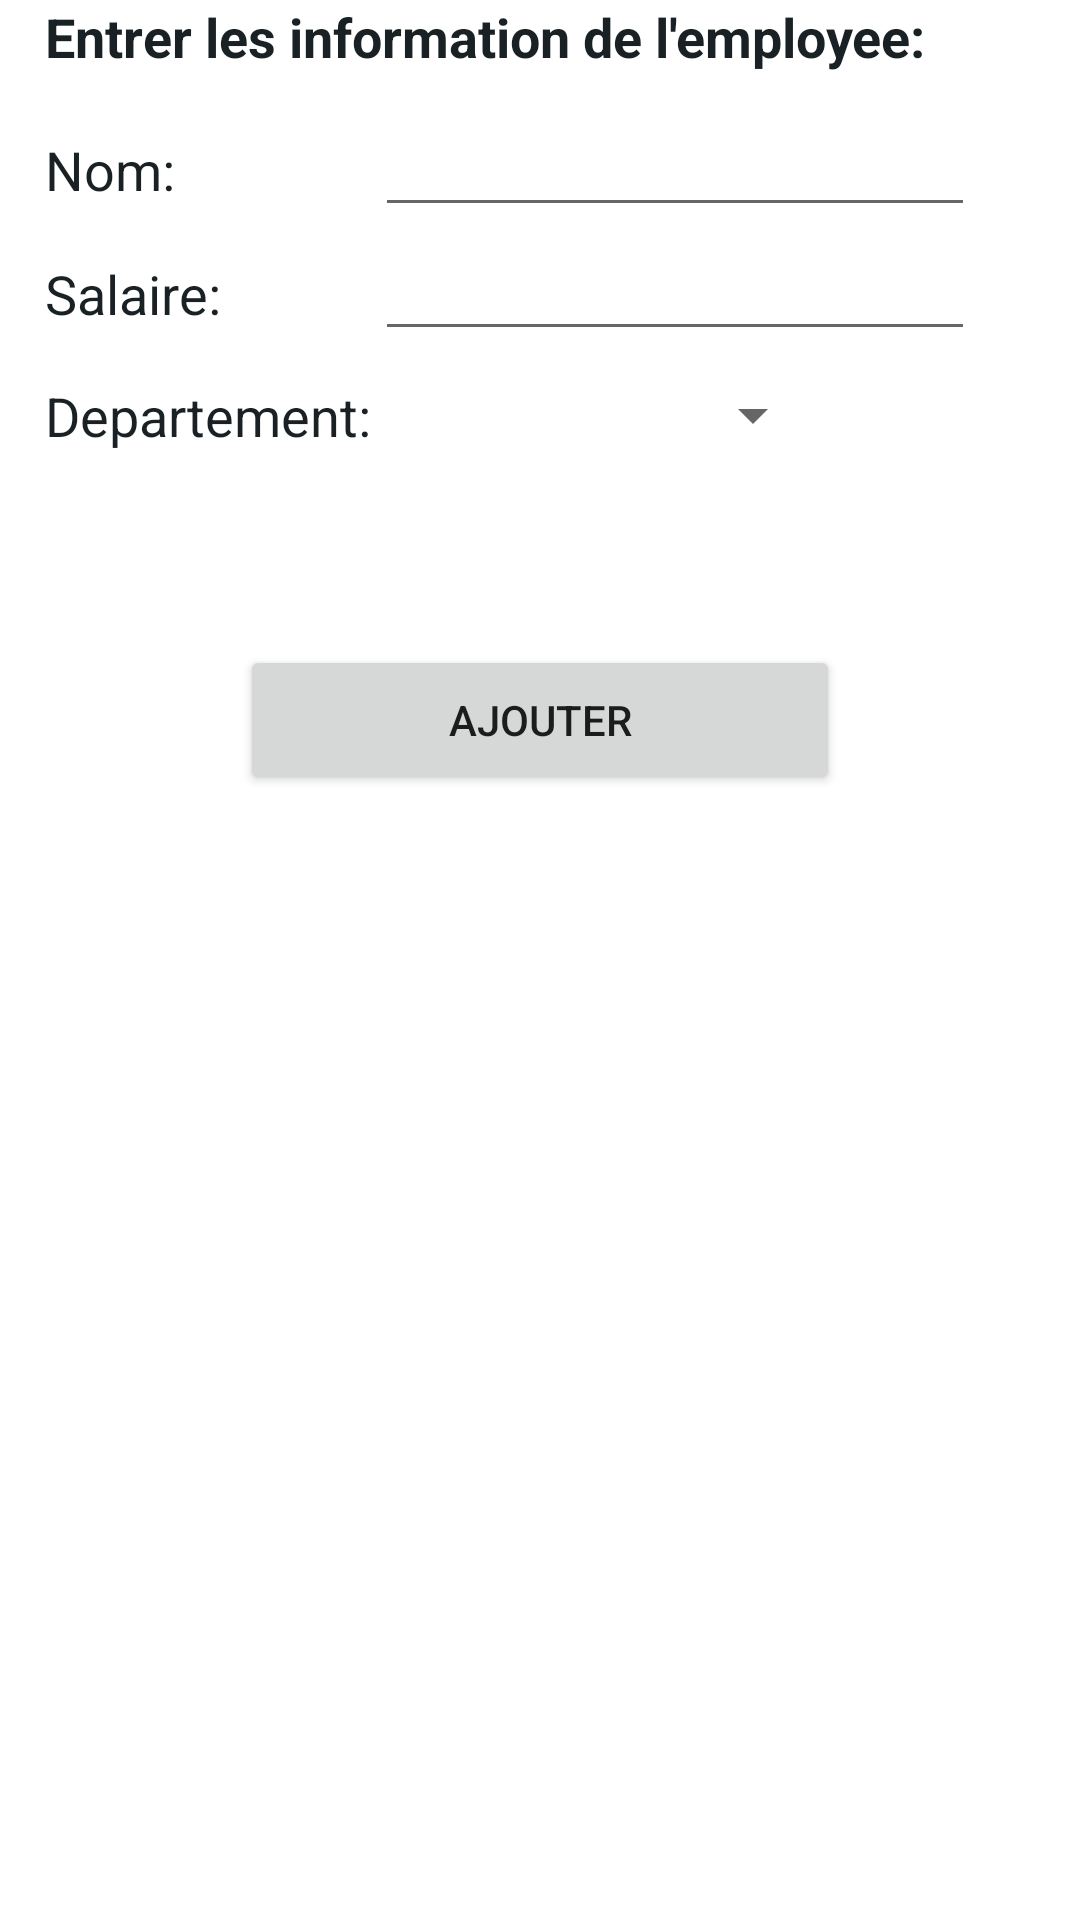

Layout XML and referenced resources for this Android screen:
<!-- AndroidManifest.xml: application theme Theme.GH_Application -->
<!-- res/layout/fragment_add_employee.xml -->
<?xml version="1.0" encoding="utf-8"?>
<LinearLayout xmlns:android="http://schemas.android.com/apk/res/android"
    xmlns:app="http://schemas.android.com/apk/res-auto"
    xmlns:tools="http://schemas.android.com/tools"
    android:id="@+id/Reserv"
    android:layout_width="match_parent"
    android:layout_height="match_parent"
    android:orientation="vertical"
    tools:context=".Views.Fragments.Add_employee_fragment">

    <LinearLayout
        android:id="@+id/linear_Employee"
        android:layout_width="match_parent"
        android:layout_height="wrap_content"
        android:orientation="vertical">

        <TextView
            android:id="@+id/textView10"
            android:layout_width="wrap_content"
            android:layout_height="wrap_content"
            android:layout_marginStart="15dp"
            android:layout_marginBottom="10dp"
            android:text="Entrer les information de l'employee:  "
            android:textColor="#192125"
            android:textSize="18sp"
            android:textStyle="bold" />

        <LinearLayout
            android:layout_width="350dp"
            android:layout_height="wrap_content"
            android:orientation="horizontal">

            <TextView
                android:id="@+id/textView111"
                android:layout_width="110dp"
                android:layout_height="wrap_content"
                android:layout_marginStart="15dp"
                android:text="Nom:  "
                android:textColor="#192125"
                android:textSize="18sp" />

            <EditText
                android:id="@+id/Add_employee_ID"
                android:layout_width="200dp"
                android:layout_height="wrap_content"
                android:ems="10"
                android:textColor="#192125" />
        </LinearLayout>

        <LinearLayout
            android:layout_width="350dp"
            android:layout_height="wrap_content"
            android:orientation="horizontal">

            <TextView
                android:id="@+id/textView211"
                android:layout_width="110dp"
                android:layout_height="wrap_content"
                android:layout_marginStart="15dp"
                android:text="Salaire: "
                android:textColor="#192125"
                android:textSize="18sp" />

            <EditText
                android:id="@+id/Add_employee_Sal"
                android:layout_width="200dp"
                android:layout_height="wrap_content"
                android:ems="10"
                android:inputType="number"
                android:textColor="#192125" />
        </LinearLayout>

        <LinearLayout
            android:layout_width="350dp"
            android:layout_height="43dp"
            android:layout_marginBottom="30dp"
            android:orientation="horizontal"
            android:gravity="center_vertical">

            <TextView
                android:id="@+id/textView311"
                android:layout_width="110dp"
                android:layout_height="wrap_content"
                android:layout_marginStart="15dp"
                android:text="Departement: "
                android:textColor="#192125"
                android:textSize="18sp" />

            <Spinner
                android:id="@+id/Add_employee_Dept"
                android:layout_width="150dp"
                android:layout_height="wrap_content" />
        </LinearLayout>


    </LinearLayout>

    <LinearLayout
        android:layout_width="match_parent"
        android:layout_height="wrap_content"
        android:orientation="vertical">

        <Button
            android:id="@+id/Add_employee_btnAjouter"
            android:layout_width="200dp"
            android:layout_height="50dp"
            android:layout_gravity="center"
            android:layout_marginTop="25dp"
            android:text="Ajouter"
            app:cornerRadius="15dp" />
    </LinearLayout>
</LinearLayout>
<!-- resources referenced by this layout -->
<resources>
  <style name="Theme.GH_Application" parent="Theme.MaterialComponents.DayNight.NoActionBar">
          
          <item name="colorPrimary">#263238</item>
          <item name="colorPrimaryVariant">#192125</item>
          <item name="colorOnPrimary">@color/white</item>
          
          <item name="colorSecondary">#B3505050</item>
          <item name="colorSecondaryVariant">@color/teal_700</item>
          <item name="colorOnSecondary">@color/black</item>
          
          <item name="android:statusBarColor">?attr/colorPrimaryVariant</item>
          
      </style>
  <!-- not gathered from this repository: default colours our renderer supplied (Android Studio template values) -->
  <color name="teal_700">#FF018786</color>
  <color name="black">#FF000000</color>
  <color name="white">#FFFFFFFF</color>
</resources>
